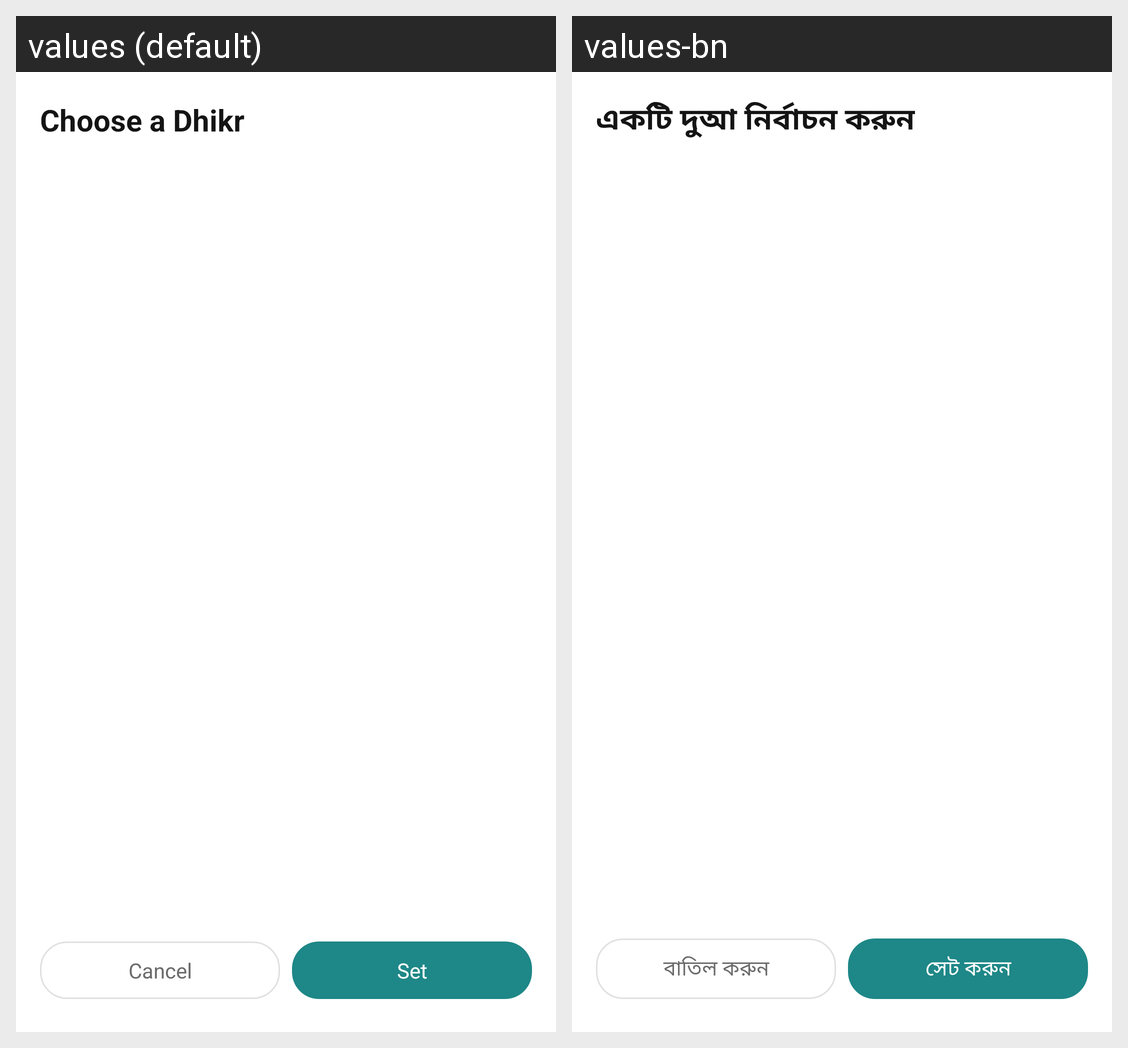

Strings drawn on this Android screen and how each of the app's shown locales translates them:
Android screen res/layout/dialog_select_dhikir.xml rendered under 2 locales, left to right: values (default), values-bn. Device: Nexus 5 (rendered at 1080×1920; each locale shown at half size, 540×960, under a caption strip naming it); theme Theme.MaterialComponents.DayNight.NoActionBar.
Strings drawn on this screen, with the default value and each locale's value (text and hints the layout hard-codes, and strings that could not be matched under every locale, appear in the picture but are not listed):

choose_a_dhikr
  values: Choose a Dhikr
  values-bn: একটি দুআ নির্বাচন করুন

cancel
  values: Cancel
  values-bn: বাতিল করুন

set
  values: Set
  values-bn: সেট করুন
